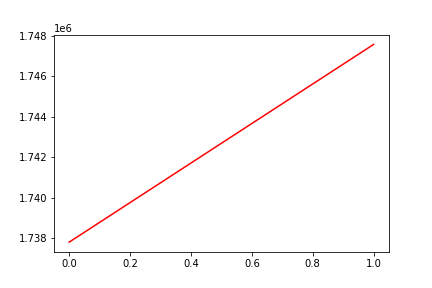

The data file committed next to this chart (first rows):
, date, assets
0, 0, 1737798
1, 20170106, 1747572
